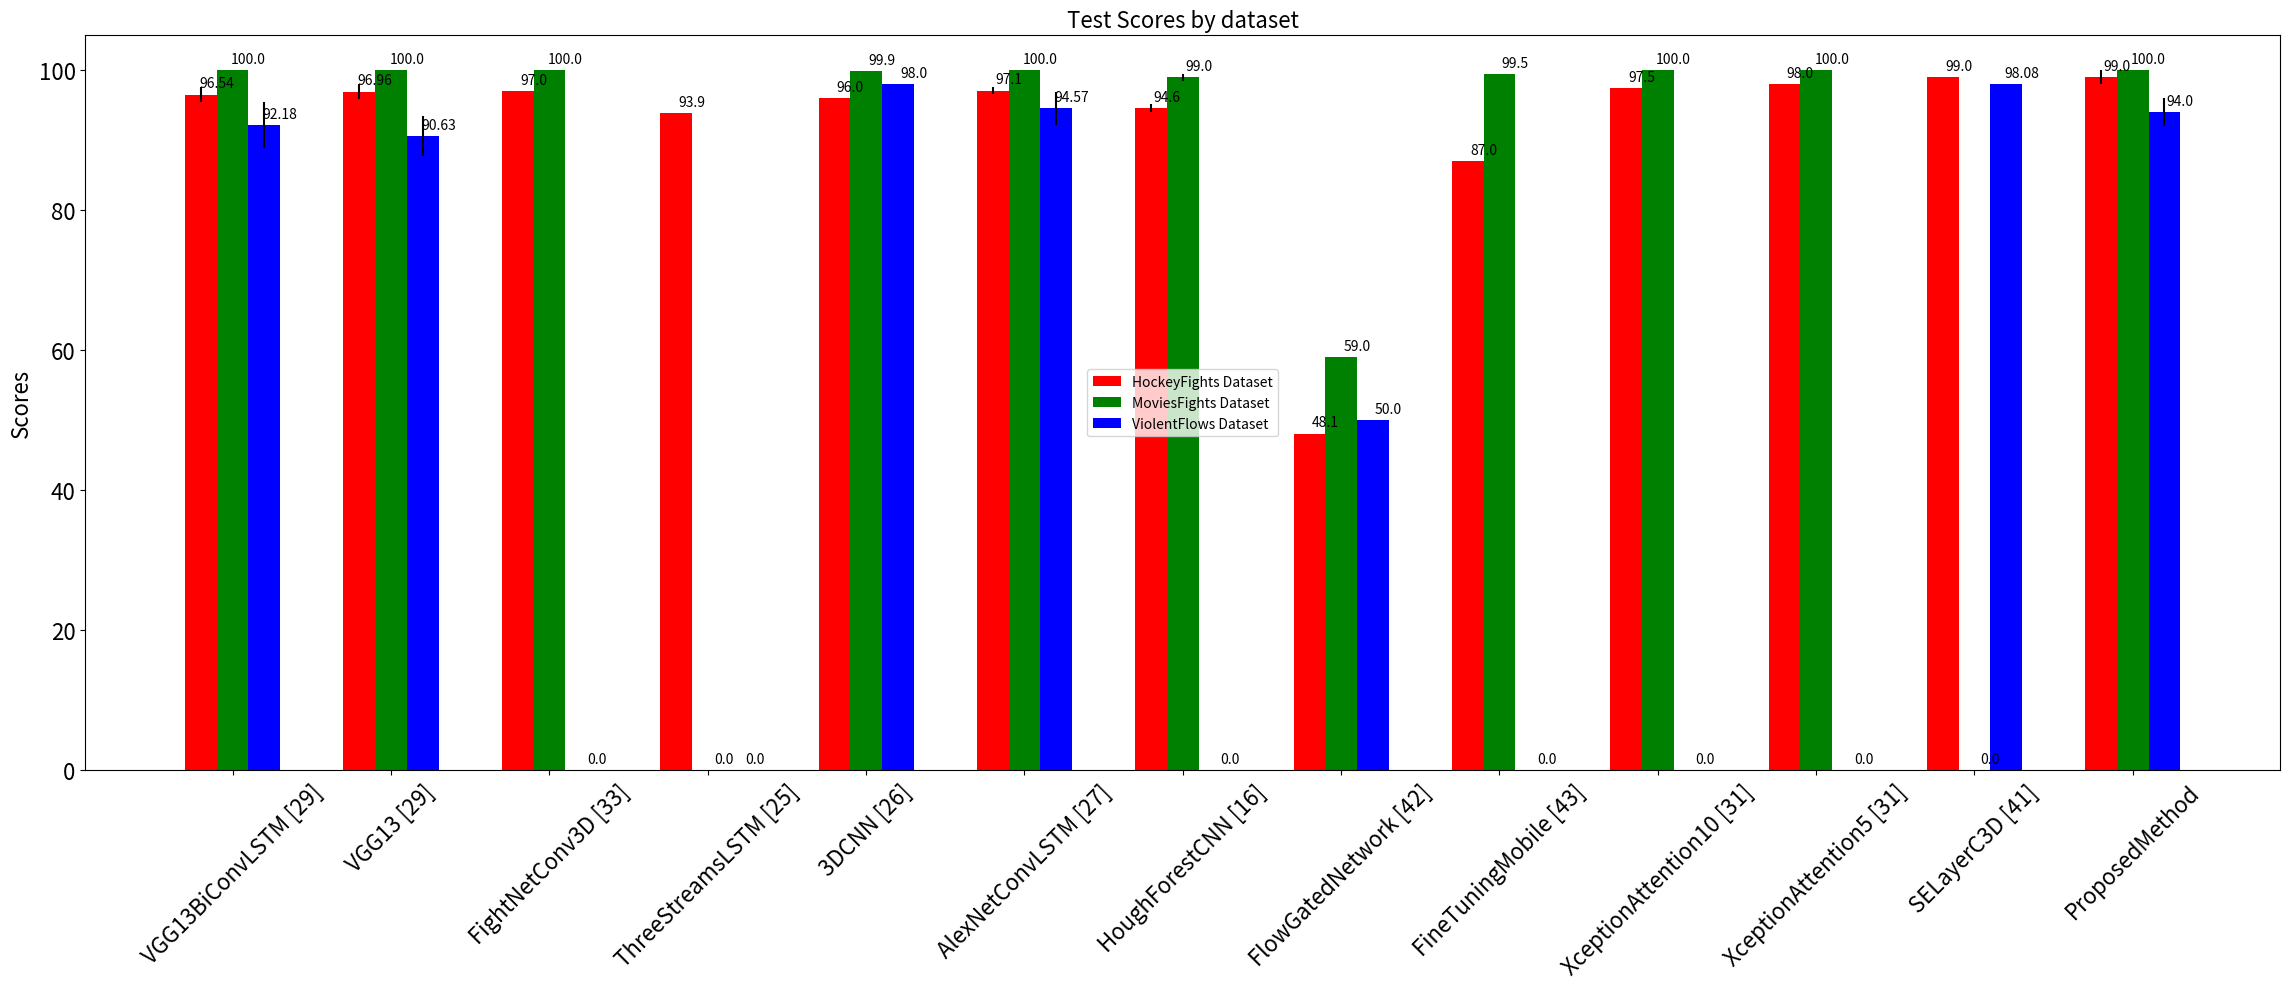

Recreate this plot in Python.
import matplotlib.pyplot as plt
import numpy as np

labels = ['VGG13BiConvLSTM [29]', 'VGG13 [29]', 'FightNetConv3D [33]', 'ThreeStreamsLSTM [25]', '3DCNN [26]', 'AlexNetConvLSTM [27]', 'HoughForestCNN [16]',
          'FlowGatedNetwork [42]', 'FineTuningMobile [43]', 'XceptionAttention10 [31]', 'XceptionAttention5 [31]', 'SELayerC3D [41]', 'ProposedMethod']

values_hf = [96.54, 96.96, 97.0, 93.9, 96.0, 97.1, 94.6, 48.1, 87.0, 97.5, 98.0, 99.0, 99.0]
values_mf = [100.0, 100.0, 100.0, 0.0, 99.9, 100.0, 99.0, 59.0, 99.5, 100.0, 100.0, 0.0, 100.0]
values_vf = [92.18, 90.63, 0.0, 0.0, 98.0, 94.57, 0.0, 50.0, 0.0, 0.0, 0.0, 98.08, 94.0]

values_hf_error = [1.01, 1.08, 0.0, 0.0, 0.0, 0.55, 0.6, 0.0, 0.0, 0.0, 0.0, 0.0, 1.0]
values_mf_error = [0.0, 0.0, 0.0, 0.0, 0.0, 0.0, 0.5, 0.0, 0.0, 0.0, 0.0, 0.0, 0.0]
values_vf_error = [3.29, 2.82, 0.0, 0.0, 0.0, 2.34, 0.0, 0.0, 0.0, 0.0, 0.0, 0.0, 2.0]

x = np.arange(len(labels))
width = 0.2

fig = plt.figure(figsize=(23, 10))
ax = fig.add_subplot()

rects1 = ax.bar(x - width, values_hf, width, label='HockeyFights Dataset', color='r', yerr=values_hf_error)
rects2 = ax.bar(x, values_mf, width, label='MoviesFights Dataset', color='g', yerr=values_mf_error)
rects3 = ax.bar(x + width, values_vf, width, label='ViolentFlows Dataset', color='b', yerr=values_vf_error)

# Add some text for labels, title and custom x-axis tick labels, etc.
ax.set_ylabel('Scores', fontsize=16)
ax.set_title('Test Scores by dataset', fontsize=16)
plt.yticks(fontsize=16)
ax.set_xticks(x)
ax.set_xticklabels(labels, rotation=45, fontsize=16)
ax.legend()


def autolabel(rects):
    """Attach a text label above each bar in *rects*, displaying its height."""
    for rect in rects:
        height = rect.get_height()
        ax.annotate('{}'.format(height),
                    xy=(rect.get_x() + rect.get_width(), height),
                    xytext=(0, 3),  # 3 points vertical offset
                    textcoords="offset points",
                    ha='center', va='bottom')


autolabel(rects1)
autolabel(rects2)
autolabel(rects3)

fig.tight_layout()

plt.show()
